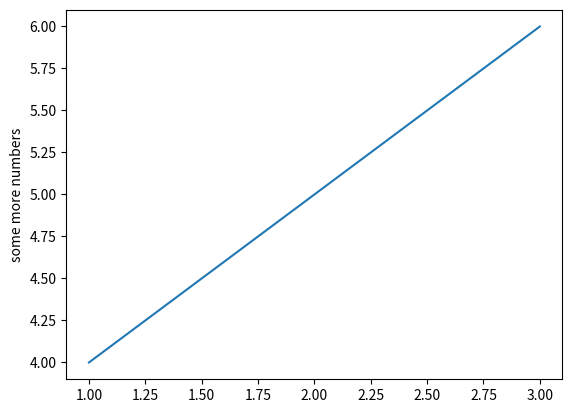

Reproduce this figure in Python.
# emacs: -*- mode: python; py-indent-offset: 4; indent-tabs-mode: nil -*-
# vi: set ft=python sts=4 ts=4 sw=4 et:
import matplotlib.pyplot as plt
plt.plot([1,2,3], [4,5,6])
plt.ylabel('some more numbers')

